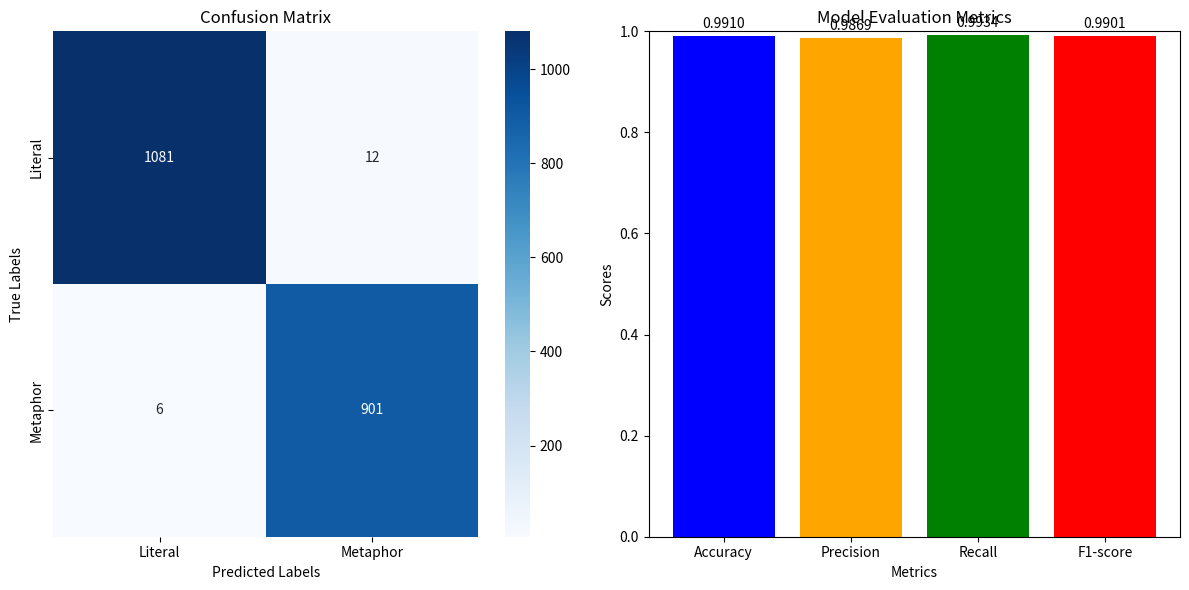

Source code (Python):
#Model_Evaluate.py

import matplotlib.pyplot as plt
import seaborn as sns
import numpy as np

# 混淆矩阵数据（假设的真实数据）
cm = np.array([[1081, 12], [6, 901]])  # 你的混淆矩阵
labels = ['Literal', 'Metaphor']  # 标签对应

# 分类指标数据（假设的评估结果）
accuracy = 0.9910
precision = 0.9869
recall = 0.9934
f1 = 0.9901

metrics = ['Accuracy', 'Precision', 'Recall', 'F1-score']
scores = [accuracy, precision, recall, f1]

# 可视化混淆矩阵的函数
def plot_confusion_matrix(ax, cm, labels):
    sns.heatmap(cm, annot=True, fmt='d', cmap='Blues', xticklabels=labels, yticklabels=labels, ax=ax)
    ax.set_xlabel('Predicted Labels')
    ax.set_ylabel('True Labels')
    ax.set_title('Confusion Matrix')

# 可视化分类指标条形图的函数
def plot_metrics(ax, metrics, scores):
    ax.bar(metrics, scores, color=['blue', 'orange', 'green', 'red'])
    ax.set_xlabel('Metrics')
    ax.set_ylabel('Scores')
    ax.set_title('Model Evaluation Metrics')
    ax.set_ylim(0, 1)
    for i, v in enumerate(scores):
        ax.text(i, v + 0.01, f"{v:.4f}", ha='center', va='bottom')

# 绘制图表
fig, (ax1, ax2) = plt.subplots(1, 2, figsize=(12, 6))

# 创建左侧的混淆矩阵图
plot_confusion_matrix(ax1, cm, labels)

# 创建右侧的分类指标条形图
plot_metrics(ax2, metrics, scores)

plt.tight_layout()
plt.show()
